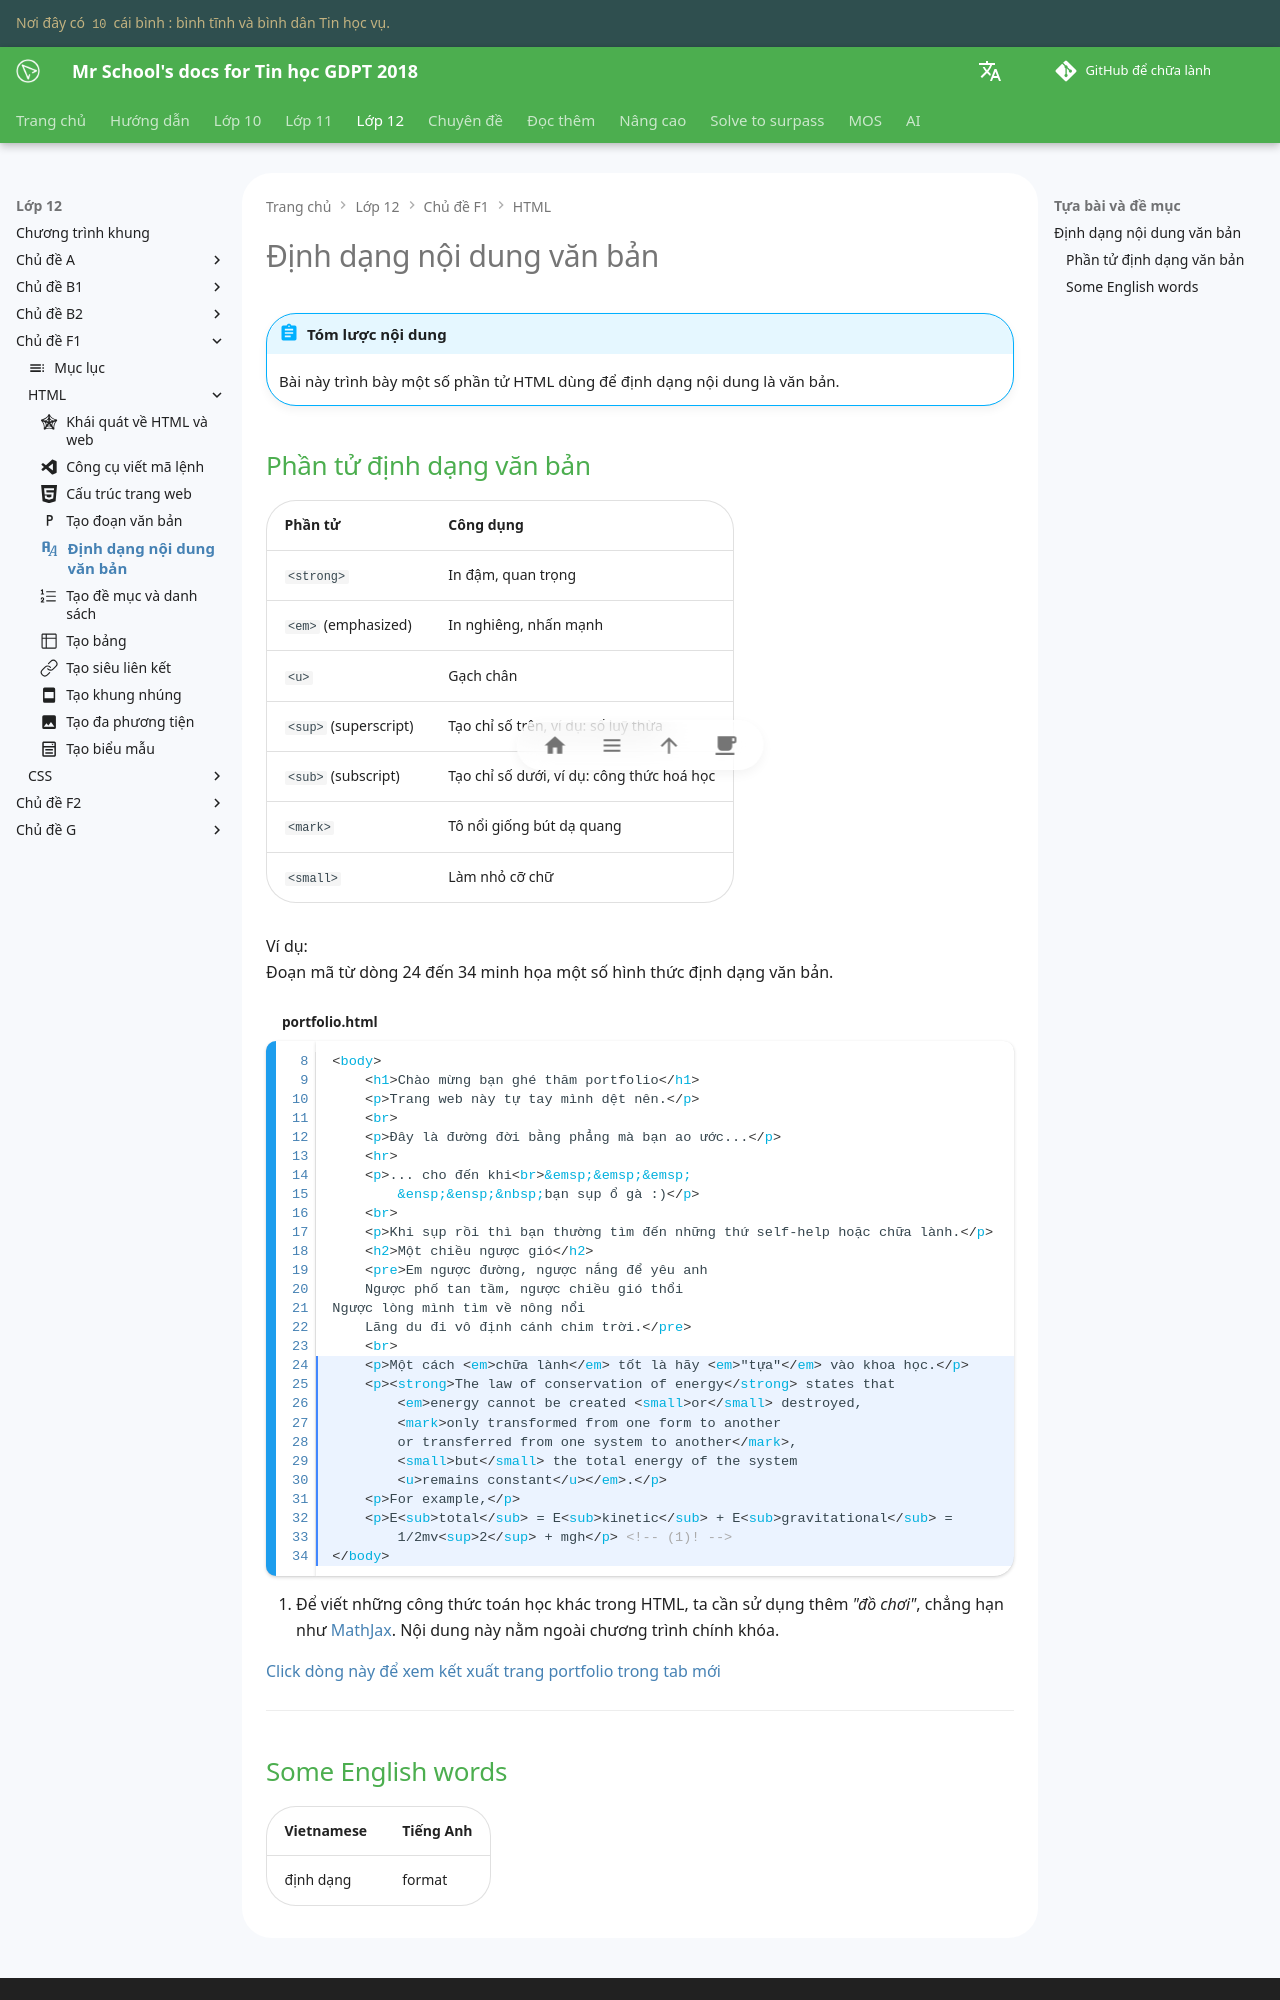

repository: vtchitruong/vtchitruong.github.io · page: en/grade-12/topic-F1/html-formatting/index.html · generator: mkdocs

---
icon: material/format-font
---

# Định dạng nội dung văn bản

!!! abstract "Tóm lược nội dung"

    Bài này trình bày một số phần tử HTML dùng để định dạng nội dung là văn bản.

## Phần tử định dạng văn bản

| Phần tử | Công dụng |
| --- | --- |
| `<strong>` | In đậm, quan trọng |
| `<em>` (emphasized) | In nghiêng, nhấn mạnh |
| `<u>` | Gạch chân |
| `<sup>` (superscript) | Tạo chỉ số trên, ví dụ: số luỹ thừa |
| `<sub>` (subscript) | Tạo chỉ số dưới, ví dụ: công thức hoá học |
| `<mark>` | Tô nổi giống bút dạ quang |
| `<small>` | Làm nhỏ cỡ chữ |

Ví dụ:  
Đoạn mã từ dòng 24 đến 34 minh họa một số hình thức định dạng văn bản.

```html title="portfolio.html" linenums="8" hl_lines="17-27"
<body>
    <h1>Chào mừng bạn ghé thăm portfolio</h1>
    <p>Trang web này tự tay mình dệt nên.</p>
    <br>
    <p>Đây là đường đời bằng phẳng mà bạn ao ước...</p>
    <hr>
    <p>... cho đến khi<br>&emsp;&emsp;&emsp;
        &ensp;&ensp;&nbsp;bạn sụp ổ gà :)</p>
    <br>
    <p>Khi sụp rồi thì bạn thường tìm đến những thứ self-help hoặc chữa lành.</p>
    <h2>Một chiều ngược gió</h2>
    <pre>Em ngược đường, ngược nắng để yêu anh
    Ngược phố tan tầm, ngược chiều gió thổi
Ngược lòng mình tìm về nông nổi
    Lãng du đi vô định cánh chim trời.</pre>
    <br>
    <p>Một cách <em>chữa lành</em> tốt là hãy <em>"tựa"</em> vào khoa học.</p>
    <p><strong>The law of conservation of energy</strong> states that 
        <em>energy cannot be created <small>or</small> destroyed, 
        <mark>only transformed from one form to another 
        or transferred from one system to another</mark>, 
        <small>but</small> the total energy of the system 
        <u>remains constant</u></em>.</p>
    <p>For example,</p>
    <p>E<sub>total</sub> = E<sub>kinetic</sub> + E<sub>gravitational</sub> =
        1/2mv<sup>2</sup> + mgh</p> <!-- (1)! -->
</body>
```
{ .annotate }

1.  Để viết những công thức toán học khác trong HTML, ta cần sử dụng thêm *"đồ chơi"*, chẳng hạn như [MathJax](https://www.mathjax.org/){:target="_blank"}. Nội dung này nằm ngoài chương trình chính khóa.
